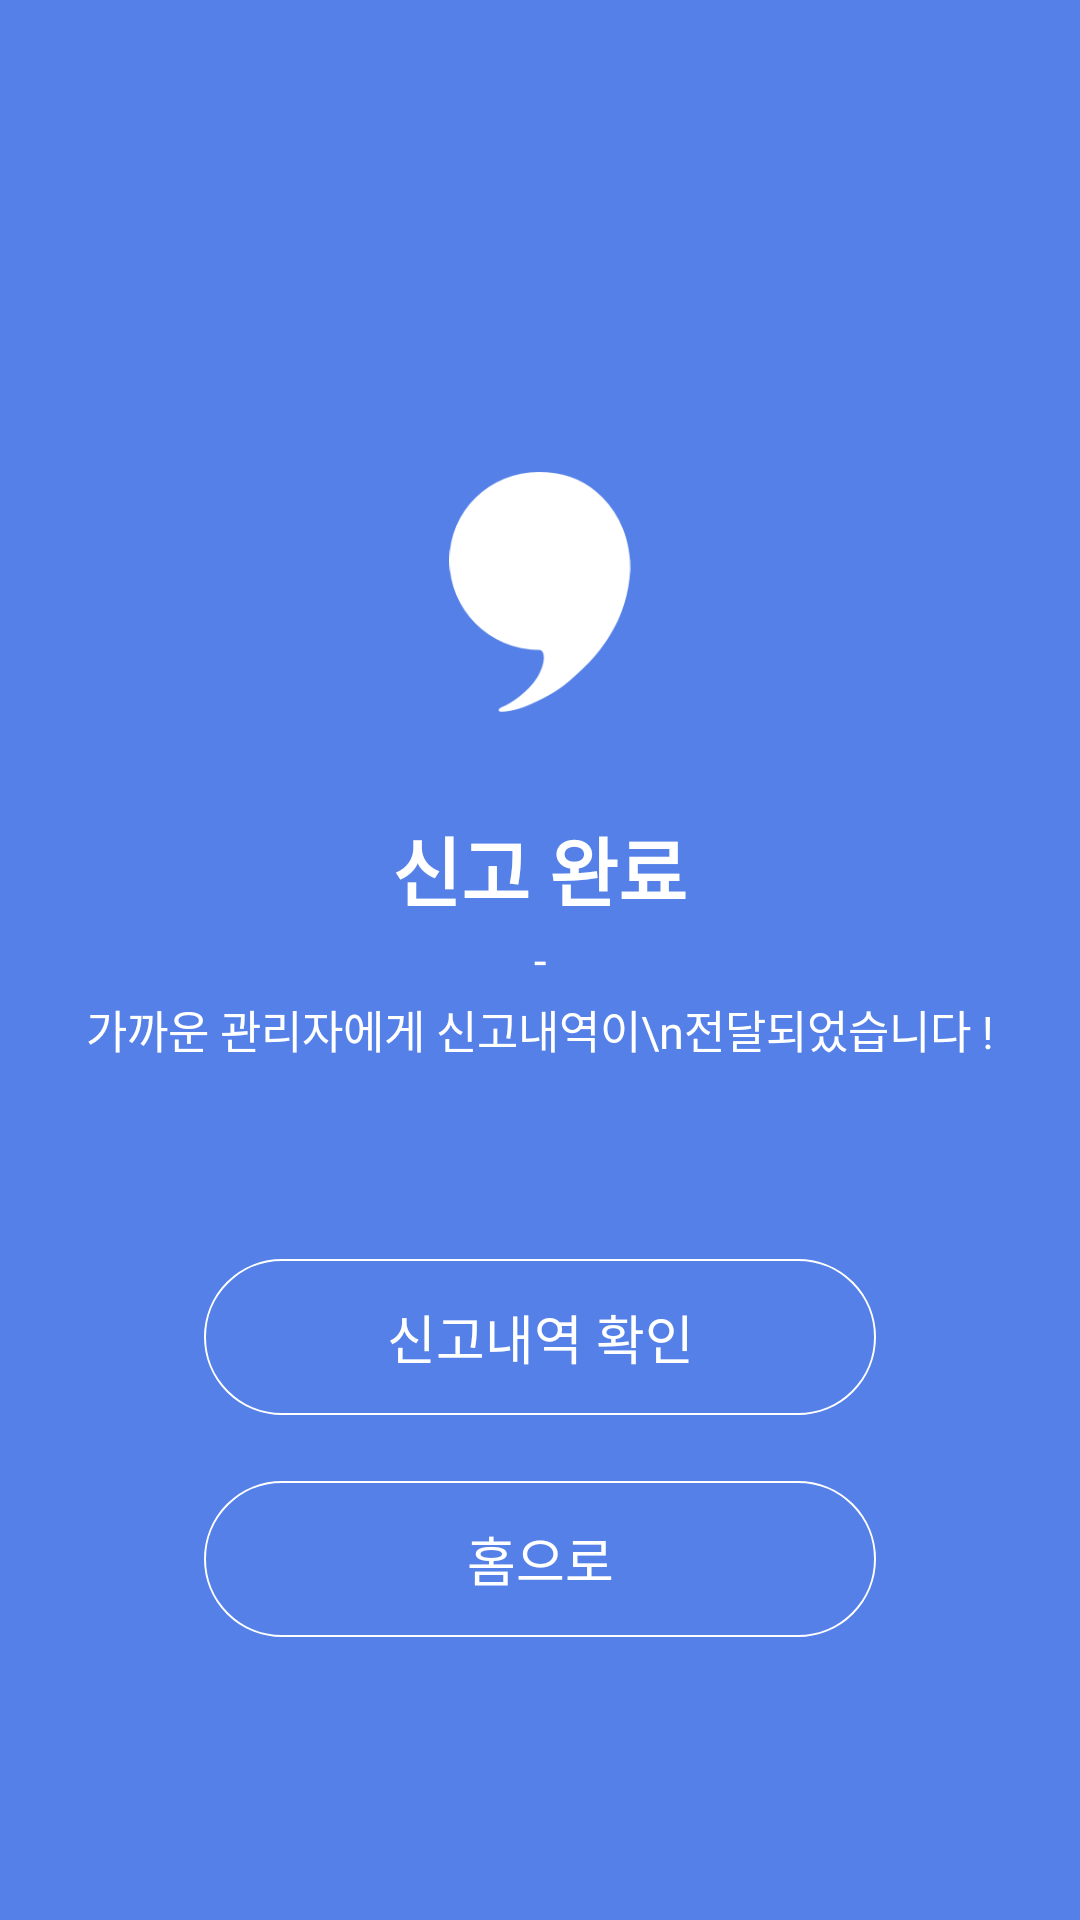

Reconstruct the res/layout file that produces this screen, plus the resources it refers to.
<!-- AndroidManifest.xml: application theme Theme.AppCompat.Light.NoActionBar -->
<!-- res/layout/activity_report_done.xml -->
<?xml version="1.0" encoding="utf-8"?>
<RelativeLayout xmlns:android="http://schemas.android.com/apk/res/android"
    xmlns:tools="http://schemas.android.com/tools"
    android:layout_width="match_parent"
    android:layout_height="match_parent"
    android:background="#5480e8"
    tools:context=".Activity.ReportDoneActivity">

    <ImageView
        android:layout_width="80dp"
        android:layout_height="80dp"
        android:layout_above="@+id/titleView"
        android:layout_centerHorizontal="true"
        android:layout_marginBottom="34.1dp"
        android:src="@drawable/report_done" />

    <TextView
        android:id="@+id/titleView"
        android:layout_centerHorizontal="true"
        android:layout_width="wrap_content"
        android:layout_height="wrap_content"
        android:layout_above="@+id/centerLine"
        android:layout_marginBottom="2dp"
        android:gravity="center"
        android:text="신고 완료"
        android:textColor="#ffffff"
        android:textSize="25dp"
        android:textStyle="bold" />

    <TextView
        android:id="@+id/centerLine"
        android:layout_width="match_parent"
        android:layout_height="wrap_content"
        android:layout_centerVertical="true"
        android:gravity="center"
        android:text="-"
        android:textColor="#ffffff"
        android:layout_marginBottom="2dp"
        android:textSize="15dp" />

    <TextView
        android:id="@+id/explainView"
        android:layout_width="match_parent"
        android:layout_height="wrap_content"
        android:layout_below="@+id/centerLine"
        android:gravity="center"
        android:text="가까운 관리자에게 신고내역이\n전달되었습니다 !"
        android:lineSpacingExtra="5dp"
        android:textColor="#ffffff"
        android:textSize="15dp" />

    <TextView
        android:background="@drawable/button_border_reportdone"
        android:id="@+id/seeListBtn"
        android:layout_width="match_parent"
        android:layout_height="52dp"
        android:layout_below="@+id/explainView"
        android:layout_marginLeft="68dp"
        android:layout_marginRight="68dp"
        android:layout_marginTop="65.7dp"
        android:gravity="center"
        android:text="신고내역 확인"
        android:textColor="#ffffff"
        android:textSize="17.5dp" />

    <TextView
        android:id="@+id/homeBtn"
        android:background="@drawable/button_border_reportdone"
        android:layout_width="match_parent"
        android:layout_height="52dp"
        android:layout_below="@+id/seeListBtn"
        android:layout_marginLeft="68dp"
        android:layout_marginRight="68dp"
        android:layout_marginTop="22dp"
        android:gravity="center"
        android:text="홈으로"
        android:textColor="#ffffff"
        android:textSize="17.5dp" />

</RelativeLayout>
<!-- resources referenced by this layout -->
<resources>
  <!-- drawable button_border_reportdone (drawable-v24) -->
  <?xml version="1.0" encoding="utf-8"?>
  <selector xmlns:android="http://schemas.android.com/apk/res/android">
      <item>
          <shape>
              <corners android:radius="70dp" />
              <solid android:color="#5480e8" />
              <stroke android:width="0.7dp" android:color="#ffffff" />
          </shape>
      </item>
  </selector>
  <!-- drawable report_done: png bitmap (drawable, 5795 bytes) -->
</resources>
